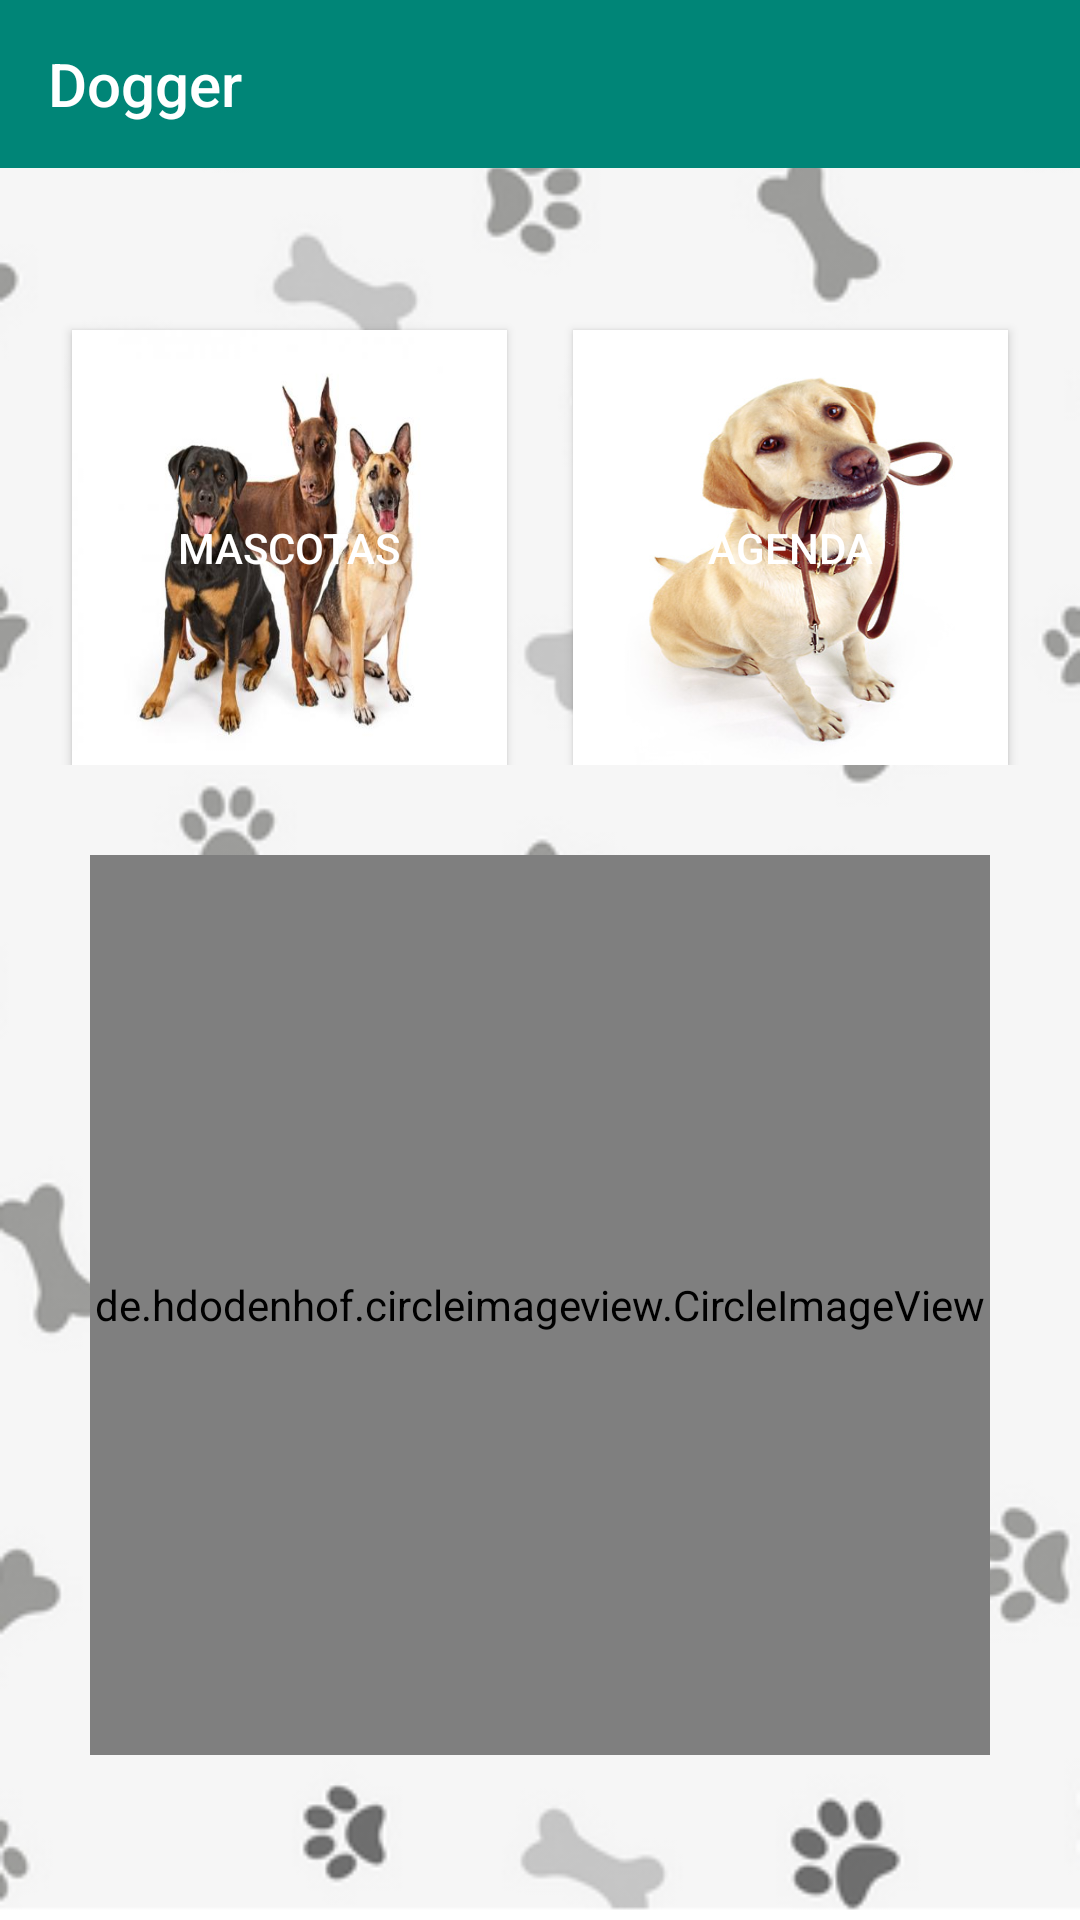

This screen was rendered from an Android layout file. Write that file and the resources it references.
<!-- AndroidManifest.xml: application theme AppTheme -->
<!-- res/layout/activity_paseador_inicio.xml -->
<?xml version="1.0" encoding="utf-8"?>
<LinearLayout xmlns:android="http://schemas.android.com/apk/res/android"
    xmlns:app="http://schemas.android.com/apk/res-auto"
    android:layout_width="match_parent"
    android:layout_height="match_parent"
    android:orientation="vertical"
    android:background="@drawable/background">


    <com.google.android.material.appbar.AppBarLayout
        android:layout_height="wrap_content"
        android:layout_width="match_parent"
        android:theme="@style/ThemeOverlay.AppCompat.Dark.ActionBar">

        <androidx.appcompat.widget.Toolbar
            android:id="@+id/toolbar"
            android:layout_width="match_parent"
            android:layout_height="?attr/actionBarSize"
            android:background="?attr/colorPrimary"
            app:popupTheme="@style/ThemeOverlay.AppCompat.Light">
            <LinearLayout
                android:layout_width="match_parent"
                android:layout_height="match_parent"
                android:orientation="horizontal"
                android:gravity="center_vertical">
                <TextView
                    android:layout_width="wrap_content"
                    android:layout_height="wrap_content"
                    android:text="Dogger"
                    android:textColor="#FFFFFF"
                    style="@style/TextAppearance.AppCompat.Widget.ActionBar.Title"/>
            </LinearLayout>
        </androidx.appcompat.widget.Toolbar>

    </com.google.android.material.appbar.AppBarLayout>

    <androidx.constraintlayout.widget.ConstraintLayout
        android:layout_width="match_parent"
        android:layout_height="wrap_content"
        android:orientation="vertical"
        android:layout_marginBottom="30dp"
        android:layout_marginTop="30dp"
        >

        <Button
            android:id="@+id/btn_mascotas"
            android:layout_width="145dp"
            android:layout_height="145dp"
            android:layout_marginStart="24dp"
            android:layout_marginTop="24dp"
            android:text="@string/Mascotas"
            android:textColor="@color/white"
            android:textAlignment="center"
            app:layout_constraintStart_toStartOf="parent"
            app:layout_constraintTop_toTopOf="parent"
            android:background="@drawable/mascotas"/>

        <Button
            android:id="@+id/btn_agenda"
            android:layout_width="145dp"
            android:layout_height="145dp"
            android:layout_marginTop="24dp"
            android:layout_marginEnd="24dp"
            android:text="@string/Agenda"
            android:textColor="@color/white"
            app:layout_constraintEnd_toEndOf="parent"
            app:layout_constraintTop_toTopOf="parent"
            android:background="@drawable/agenda"/>

    </androidx.constraintlayout.widget.ConstraintLayout>

    <de.hdodenhof.circleimageview.CircleImageView
        xmlns:app="http://schemas.android.com/apk/res-auto"
        android:id="@+id/godogwalker"
        android:layout_width="300dp"
        android:layout_height="300dp"
        android:src="@drawable/godogwalker"
        app:civ_border_width="5dp"
        app:civ_border_color="#FF000000"
        android:layout_gravity="center"/>

</LinearLayout>
<!-- resources referenced by this layout -->
<resources>
  <color name="white">#FFFFFF</color>
  <!-- drawable agenda: jpg bitmap (drawable, 54910 bytes) -->
  <!-- drawable background: png bitmap (drawable, 59175 bytes) -->
  <!-- drawable godogwalker: png bitmap (drawable, 78429 bytes) -->
  <!-- drawable mascotas: jpg bitmap (drawable, 24628 bytes) -->
  <string name="Agenda">Agenda</string>
  <string name="Mascotas">Mascotas</string>
  <style name="AppTheme" parent="Theme.AppCompat.Light.DarkActionBar">
          
          <item name="colorPrimary">@color/colorPrimary</item>
          <item name="colorPrimaryDark">@color/colorPrimaryDark</item>
          <item name="colorAccent">@color/colorAccent</item>
          <item name="windowActionBar">false</item>
          <item name="windowNoTitle">true</item>
      </style>
  <color name="colorPrimary">#008577</color>
  <color name="colorPrimaryDark">#00574B</color>
  <color name="colorAccent">#D81B60</color>
</resources>
